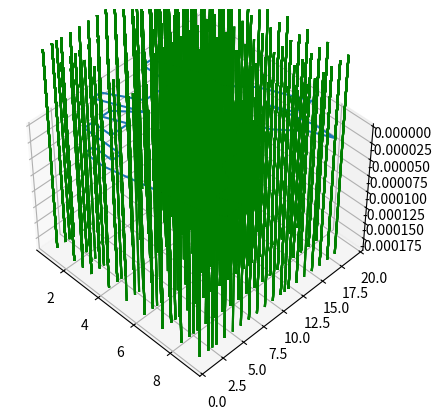
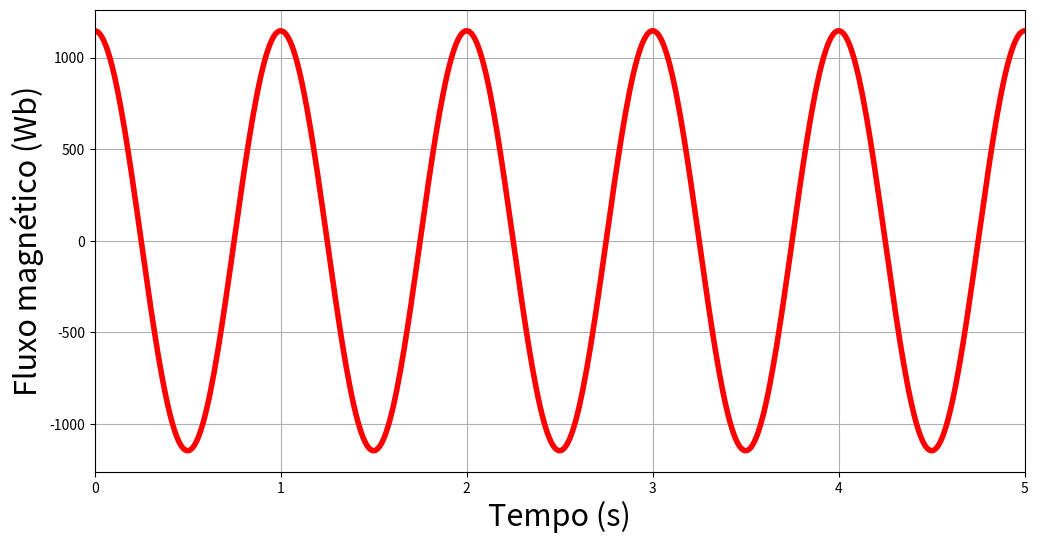

These charts were generated, in order, by the following Python code:
### EE400 - Métodos da Engenharia Elétrica###
### Trabalho 1 ###
### Fernando Teodoro de Cillo - RA 197029###

### Importando os pacotes que usaremos###
import matplotlib.pyplot as plt
import numpy as np
#from mpl_toolkits.mplot3d import Axes3D


### Definindo o valor do campo vetorial constante ###
Campo = 15

### Definindo o ângulo de rotação  ###
El = 45

### Vértices do polígono que define o captador (em forma de coelho ###
x = [7, 7, 7, 6, 8, 9, 8, 7, 6, 6, 7, 7, 8, 8, 9, 9, 8, 4, 3, 3, 4, 4, 2, 2, 3, 3, 2, 2, 3, 2, 1, 1, 2.5, 2.5, 1, 1, 2, 3, 4, 5]
y = [19, 18, 17, 16, 17, 17, 16, 14, 13, 12, 10, 8, 7, 5, 6, 4, 3, 1, 1, 2, 2, 3, 3, 4, 4, 6, 5, 6, 8, 7, 6, 7, 9, 12, 12, 13, 14, 15, 15, 17]

### Adicionando o primeiro ponto ao fim da lista para fechar a figura###
x.append(x[0])
y.append(y[0])


### CALCULANDO O FLUXO MAGNÉTICO ###

### Inicializando as variáveis ###
D = 0 # "Determinante" que será utilizado para calcular a área
A = 0 # Área do polígono
phi = 0 # Fluxo magnético

### Cauculando o "determinante" D ###
for i in range(0, len(x)-1):
  D = D + x[i]*y[i+1] - x[i+1]*y[i]

### Calculando a área A do polígono ###
A = abs(D)/2
print("\nA área da figura é igual a "+ str(A)+" u.a.")

### Printando o valor do campo ###
print("\nO campo magnético na região é de" + str(Campo)+" T.")

### Calculando o fluxo magnético phi através do captador ###
phi = Campo * A *np.cos(2*np.pi) #theta = 2*pi nos dá o valor máximo do fluxo
print("\nO fluxo magnético máximo vale "+ str(phi)+" Wb.\n")



### PLOTANDO AS FIGURAS###

### Criando o plot do campo vetorial ###
xmesh, ymesh, zmesh = np.meshgrid(x, x, 1)
fig=plt.figure('Campo magnético através do captador')
ax = plt.axes(projection='3d', azim=-45, elev=45)

### Definindo a função para calcular o campo ###
def F(x, y, z):
    u = z
    v = x
    w = Campo*z/z
    return np.array([u, v, w])

### Criando os vetores ###
umesh,vmesh,wmesh = F(xmesh,ymesh,zmesh)
l = 0.0002
ax.quiver(xmesh,ymesh,zmesh - l - 0.99999, umesh, vmesh, wmesh , length=l/10, color='g')
ax.quiver(xmesh,ymesh+ 9,zmesh - l - 0.99999, umesh, vmesh, wmesh , length=l/10, color='g') # aumentando a extensão do plot
plt.plot(x, y) # Figura do captador #

t = np.linspace(0, 5, 500)
ph = Campo* A* np.cos(2 * np.pi * t)
fig, ax = plt.subplots(figsize=(12,6))
ax.plot(t, ph, lw=4, color='r')
ax.set_xlabel('Tempo (s)', fontsize=22)
ax.set_ylabel('Fluxo magnético (Wb)', fontsize=22)
ax.grid()
plt.xlim([0,5])
plt.show()



